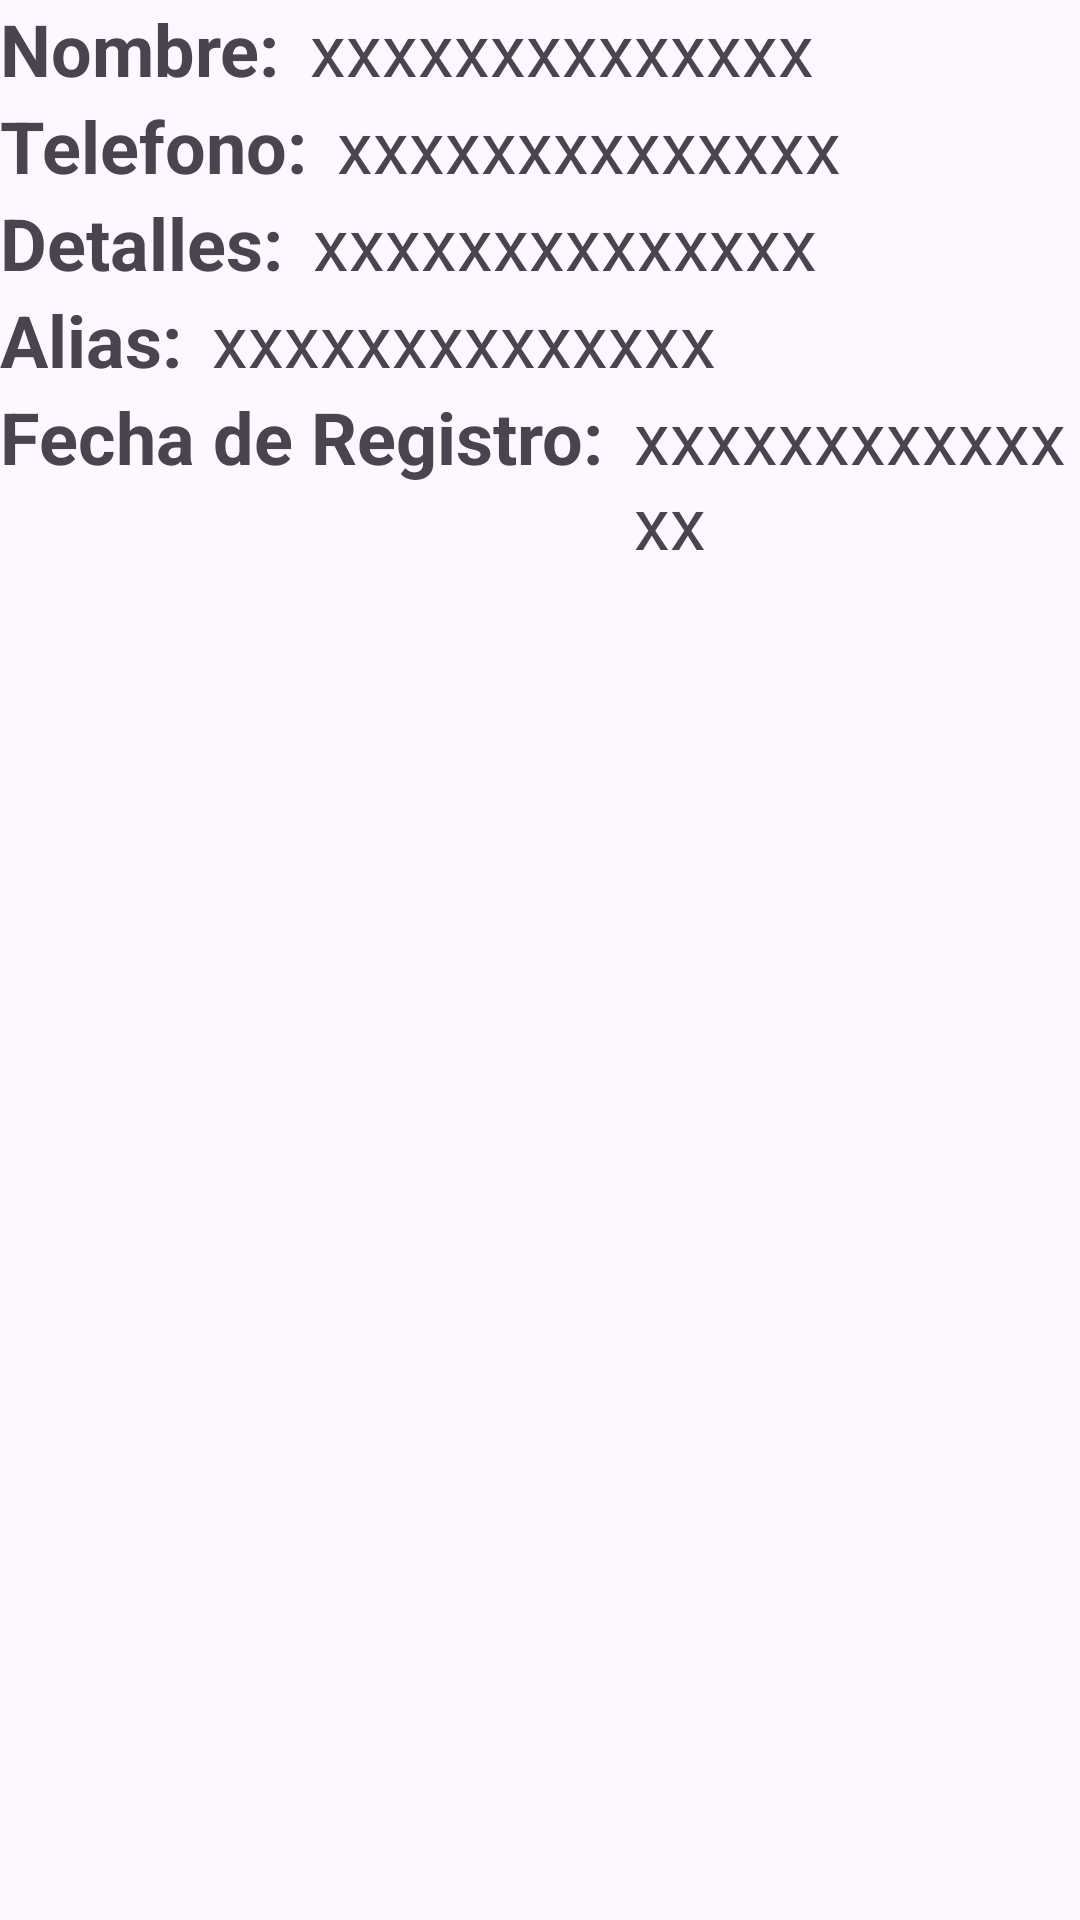

Reconstruct the res/layout file that produces this screen, plus the resources it refers to.
<!-- AndroidManifest.xml: application theme Theme.Registro_JAVA_Firebase -->
<!-- res/layout/listaregistro.xml -->
<?xml version="1.0" encoding="utf-8"?>
<RelativeLayout xmlns:android="http://schemas.android.com/apk/res/android"
    android:layout_width="match_parent"
    android:layout_height="match_parent"
    android:layout_margin="15dp">

    <TextView
        android:id="@+id/tvNombrelbl"
        android:layout_width="wrap_content"
        android:layout_height="wrap_content"
        android:text="@string/name_lbl"
        android:textSize="24sp"
        android:textStyle="bold" />

    <TextView
        android:id="@+id/Nombrelbl"
        android:layout_width="wrap_content"
        android:layout_height="wrap_content"
        android:layout_toRightOf="@+id/tvNombrelbl"
        android:paddingLeft="10dp"
        android:text="@string/example"
        android:textSize="24sp" />

    <TextView
        android:id="@+id/tvTelefonolbl"
        android:layout_width="wrap_content"
        android:layout_height="wrap_content"
        android:layout_below="@id/tvNombrelbl"
        android:text="@string/phone_lbl"
        android:textSize="24sp"
        android:textStyle="bold" />

    <TextView
        android:id="@+id/Telefonolbl"
        android:layout_width="wrap_content"
        android:layout_height="wrap_content"
        android:layout_below="@id/Nombrelbl"
        android:layout_toRightOf="@+id/tvTelefonolbl"
        android:paddingLeft="10dp"
        android:text="@string/example"
        android:textSize="24sp" />

    <TextView
        android:id="@+id/tvDetailslbl"
        android:layout_width="wrap_content"
        android:layout_height="wrap_content"
        android:layout_below="@id/tvTelefonolbl"
        android:text="@string/details_lbl"
        android:textSize="24sp"
        android:textStyle="bold" />

    <TextView
        android:id="@+id/Detailslbl"
        android:layout_width="wrap_content"
        android:layout_height="wrap_content"
        android:layout_below="@id/Telefonolbl"
        android:layout_toRightOf="@+id/tvDetailslbl"
        android:paddingLeft="10dp"
        android:text="@string/example"
        android:textSize="24sp" />

    <TextView
        android:id="@+id/tvAliaslbl"
        android:layout_width="wrap_content"
        android:layout_height="wrap_content"
        android:layout_below="@id/tvDetailslbl"
        android:text="@string/alias_lbl"
        android:textSize="24sp"
        android:textStyle="bold" />

    <TextView
        android:id="@+id/Aliaslbl"
        android:layout_width="wrap_content"
        android:layout_height="wrap_content"
        android:layout_below="@id/Detailslbl"
        android:layout_toRightOf="@+id/tvAliaslbl"
        android:paddingLeft="10dp"
        android:text="@string/example"
        android:textSize="24sp" />

    <TextView
        android:id="@+id/tvFechalbl"
        android:layout_width="wrap_content"
        android:layout_height="wrap_content"
        android:layout_below="@id/tvAliaslbl"
        android:text="@string/date_lbl"
        android:textSize="24sp"
        android:textStyle="bold" />

    <TextView
        android:id="@+id/Fechalbl"
        android:layout_width="wrap_content"
        android:layout_height="wrap_content"
        android:layout_below="@id/Aliaslbl"
        android:layout_toRightOf="@+id/tvFechalbl"
        android:paddingLeft="10dp"
        android:text="@string/example"
        android:textSize="24sp" />

</RelativeLayout>
<!-- resources referenced by this layout -->
<resources>
  <string name="alias_lbl">Alias:</string>
  <string name="date_lbl">Fecha de Registro:</string>
  <string name="details_lbl">Detalles:</string>
  <string name="example">xxxxxxxxxxxxxx</string>
  <string name="name_lbl">Nombre:</string>
  <string name="phone_lbl">Telefono: </string>
  <style name="Theme.Registro_JAVA_Firebase" parent="Base.Theme.Registro_JAVA_Firebase" />
  <style name="Base.Theme.Registro_JAVA_Firebase" parent="Theme.Material3.DayNight.NoActionBar">
          
          
      </style>
</resources>
